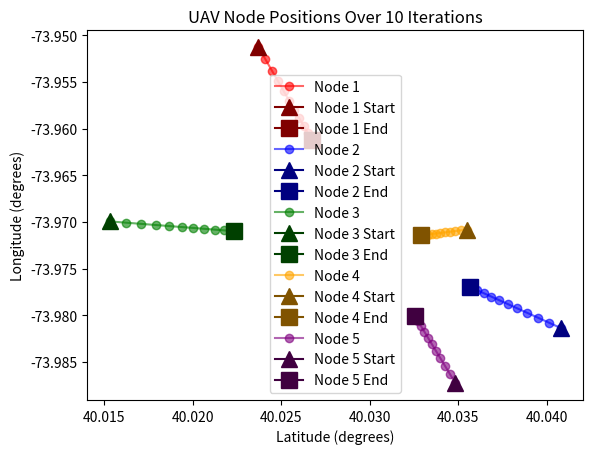

Reproduce this figure in Python.
import numpy as np
import matplotlib.pyplot as plt
import matplotlib.colors as mcolors

# Constants
EARTH_RADIUS_KM = 6371  # Earth's radius for Haversine distance calculation
MIN_DISTANCE_METERS = 10  # Minimum allowed distance between UAVs
COHESION_FACTOR = 0.05  # Strength of cohesion towards neighbors
SEPARATION_FACTOR = 0.1  # Strength of separation to avoid crowding
MAX_MOVE_M = 1  # Max movement per iteration in meters
NUM_ITERATIONS = 10  # Number of iterations to simulate
NUM_NODES = 5  # Number of UAVs

# Function to calculate the Euclidean distance between two points (in meters)
def haversine_distance(lat1, lon1, lat2, lon2):
    lat1, lon1, lat2, lon2 = map(np.radians, [lat1, lon1, lat2, lon2])
    dlat = lat2 - lat1
    dlon = lon2 - lon1
    a = np.sin(dlat / 2) ** 2 + np.cos(lat1) * np.cos(lat2) * np.sin(dlon / 2) ** 2
    c = 2 * np.arctan2(np.sqrt(a), np.sqrt(1 - a))
    distance = EARTH_RADIUS_KM * c * 1000  # Convert to meters
    return distance

# Function to apply separation force
def separation(uav_position, neighbors):
    force = np.zeros(2)
    for neighbor in neighbors:
        distance = haversine_distance(uav_position[0], uav_position[1], neighbor[0], neighbor[1])
        if distance < MIN_DISTANCE_METERS:
            force += (np.array([uav_position[0], uav_position[1]]) - np.array(neighbor[:2]))
    return force * SEPARATION_FACTOR

# Function to apply cohesion force
def cohesion(uav_position, neighbors):
    if len(neighbors) == 0:
        return np.zeros(2)
    center_of_mass = np.mean(neighbors, axis=0)[:2]
    return (center_of_mass - np.array([uav_position[0], uav_position[1]])) * COHESION_FACTOR

# Initialize positions in meters (nodes start within 50 meters from each other)
def initialize_positions_within_50_meters(num_nodes=NUM_NODES):
    return np.random.uniform(low=[40.0, -74.0], high=[40.05, -73.95], size=(num_nodes, 2))

# Simulate UAV movement
def simulate_uav_movement(num_nodes=NUM_NODES, iterations=NUM_ITERATIONS):
    positions = initialize_positions_within_50_meters(num_nodes)
    history = [positions.copy()]

    for iteration in range(iterations):
        new_positions = positions.copy()
        
        # Move the rest of the nodes according to flocking behavior
        for i in range(num_nodes):
            neighbors = [positions[j] for j in range(num_nodes) if j != i]  # All nodes except itself
            sep_force = separation(positions[i], neighbors)
            coh_force = cohesion(positions[i], neighbors)
            new_position = np.array([positions[i][0], positions[i][1]]) + sep_force + coh_force
            new_positions[i][0], new_positions[i][1] = new_position

        positions = new_positions
        history.append(positions.copy())

    return history

# Function to darken a color
def darken_color(color, factor=0.5):
    """Darken the given color by multiplying (1 - factor) with the original RGB values."""
    rgb = mcolors.to_rgb(color)
    return tuple([factor * c for c in rgb])

# Plot the simulation with darker tones for start and end points
def plot_simulation_in_meters(history, num_nodes=NUM_NODES):
    fig, ax = plt.subplots()
    colors = ['red', 'blue', 'green', 'orange', 'purple']

    for node in range(num_nodes):
        x_history = [step[node][0] for step in history]
        y_history = [step[node][1] for step in history]

        # Darken the color for start and end points
        dark_color = darken_color(colors[node])
        
        # Plot the trajectory of the node
        ax.plot(x_history, y_history, color=colors[node], marker='o', label=f'Node {node+1}', alpha=0.6)
        
        # Plot start and end points with a darker tone and larger markers
        ax.plot(x_history[0], y_history[0], color=dark_color, marker='^', markersize=12, label=f'Node {node+1} Start')  # Darker triangle for start
        ax.plot(x_history[-1], y_history[-1], color=dark_color, marker='s', markersize=12, label=f'Node {node+1} End')  # Darker square for end

    ax.set_title("UAV Node Positions Over 10 Iterations")
    ax.set_xlabel("Latitude (degrees)")
    ax.set_ylabel("Longitude (degrees)")
    ax.legend()
    plt.show()

# Run the simulation
history_simulation = simulate_uav_movement()

# Plot the simulation with darker start and end markers
plot_simulation_in_meters(history_simulation)
